5-way image classification set "datasets" from GitHub (aamnarifa/Wheat-Diseases-Detection); label vocabulary: black point, fusarium foot rot, healthy leaf, leaf blight, wheat blast.

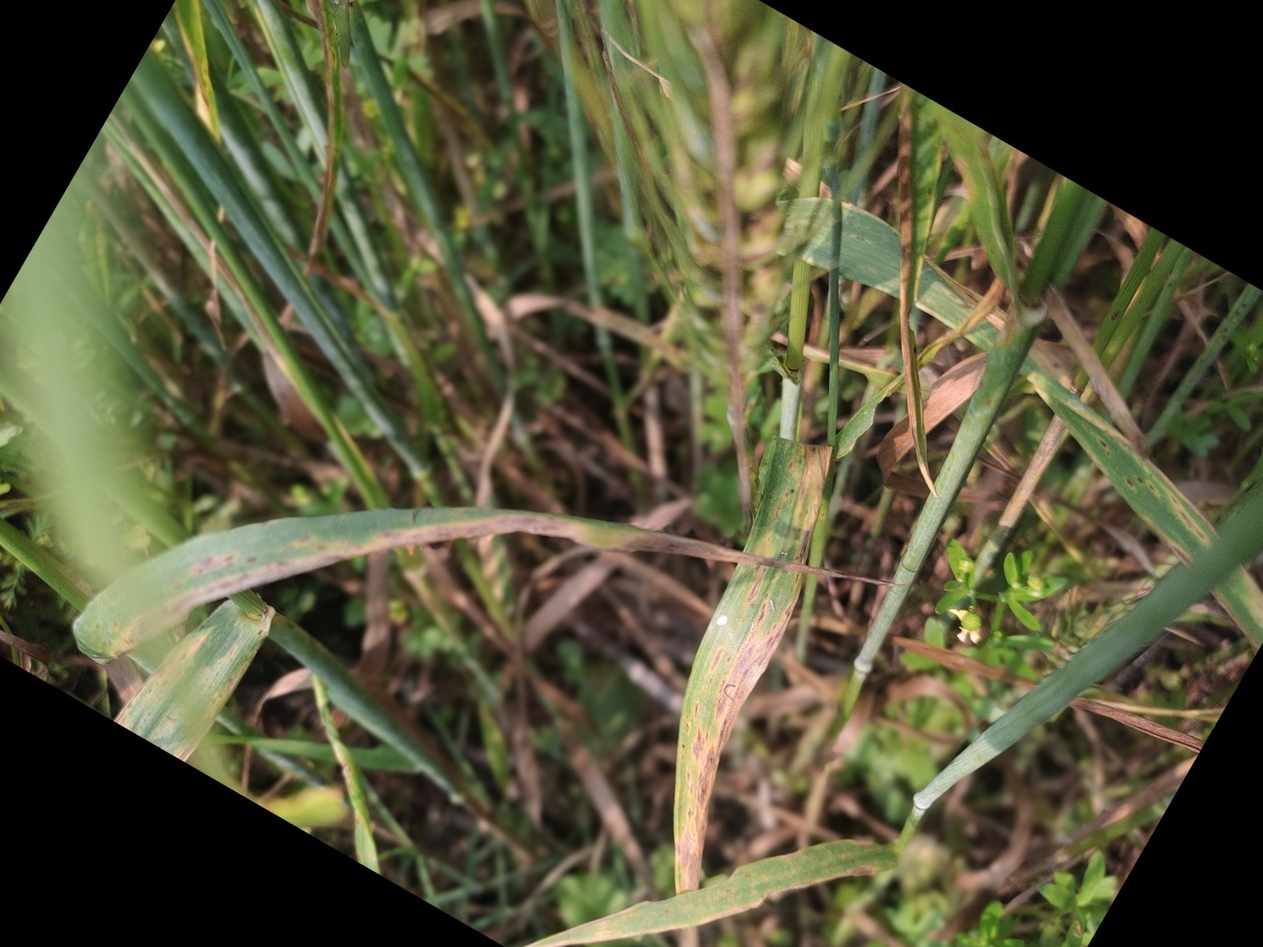
Label: leaf blight

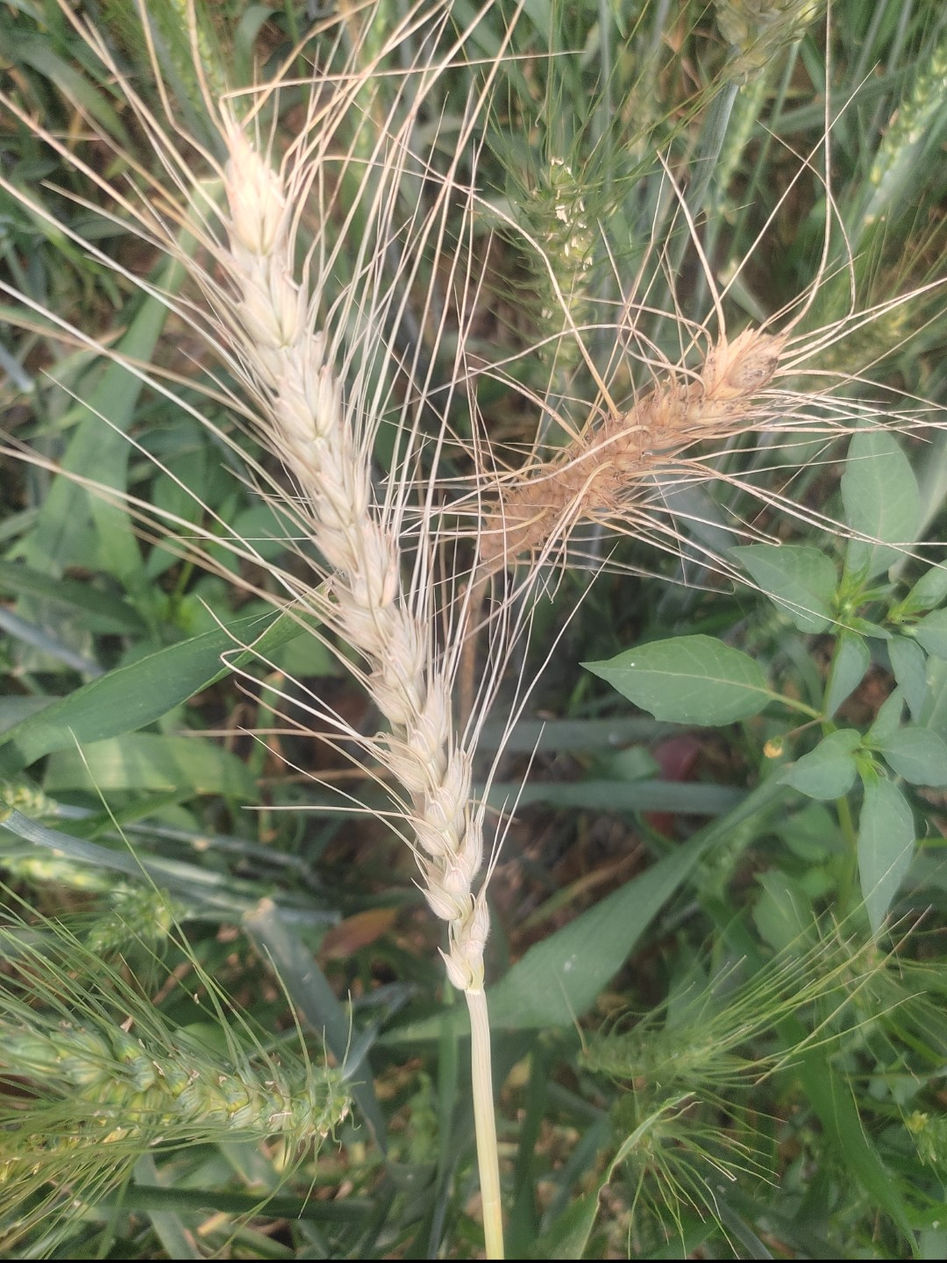
Label: wheat blast

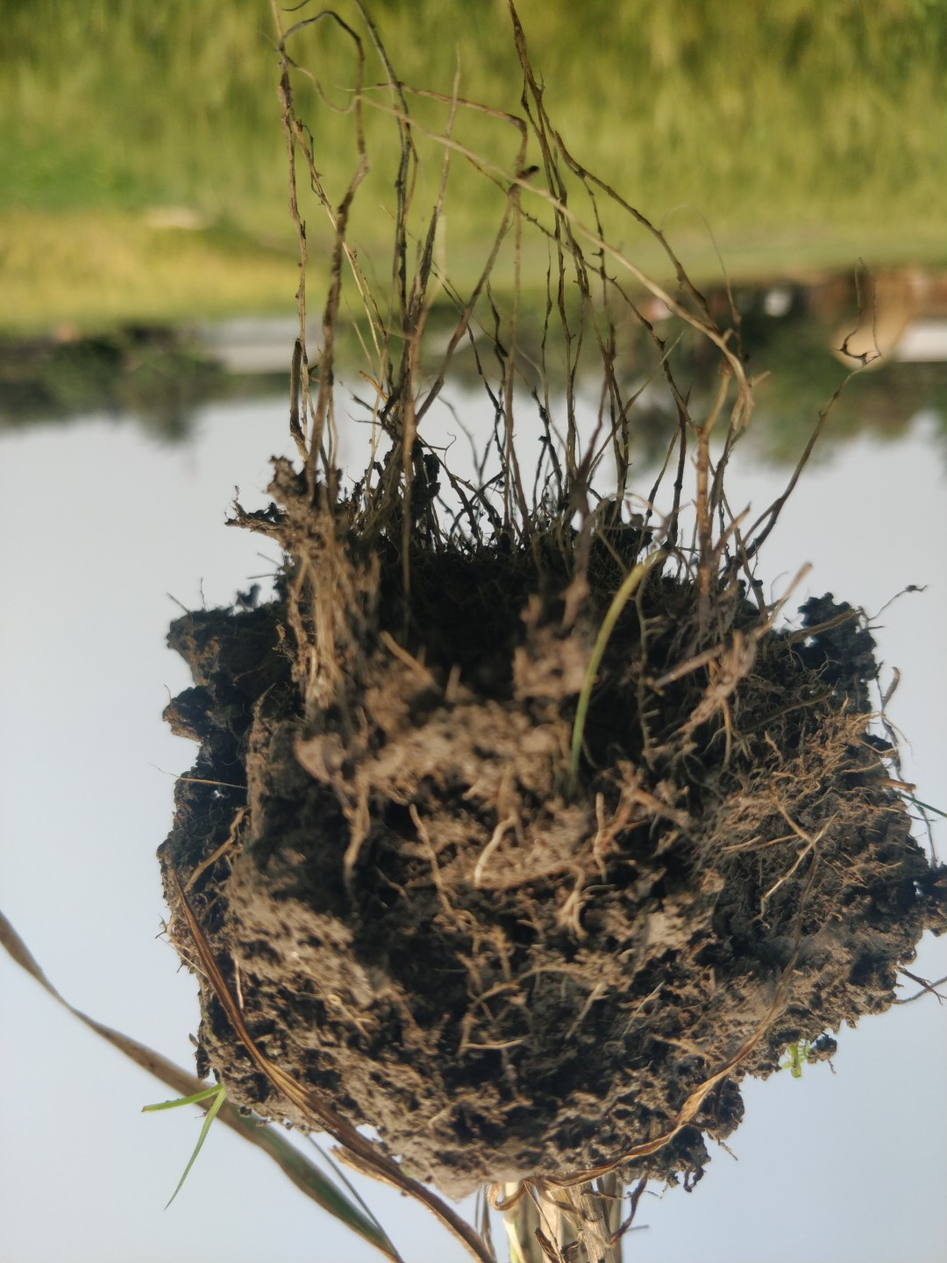
Label: fusarium foot rot

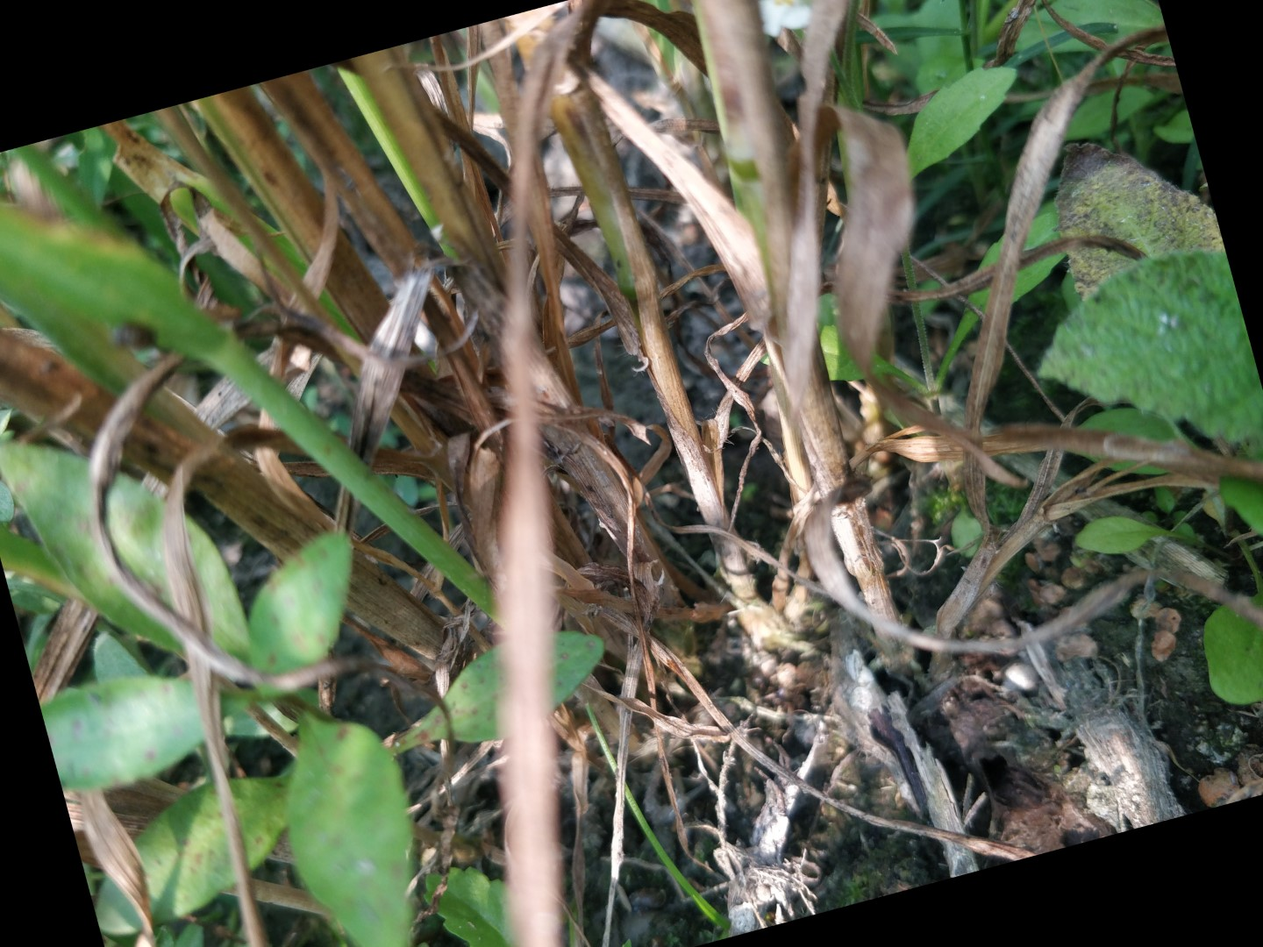
Label: fusarium foot rot

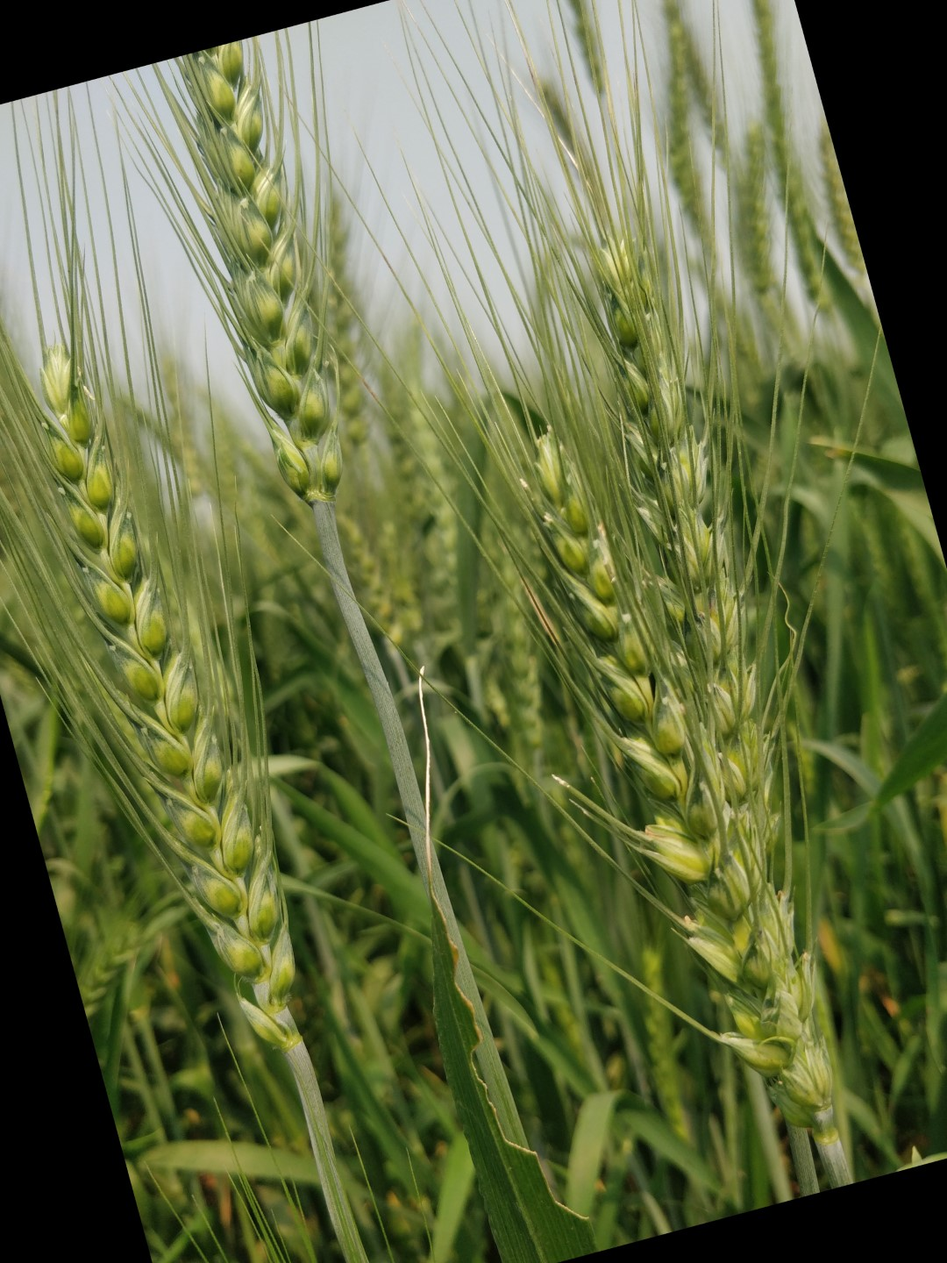
Label: healthy leaf

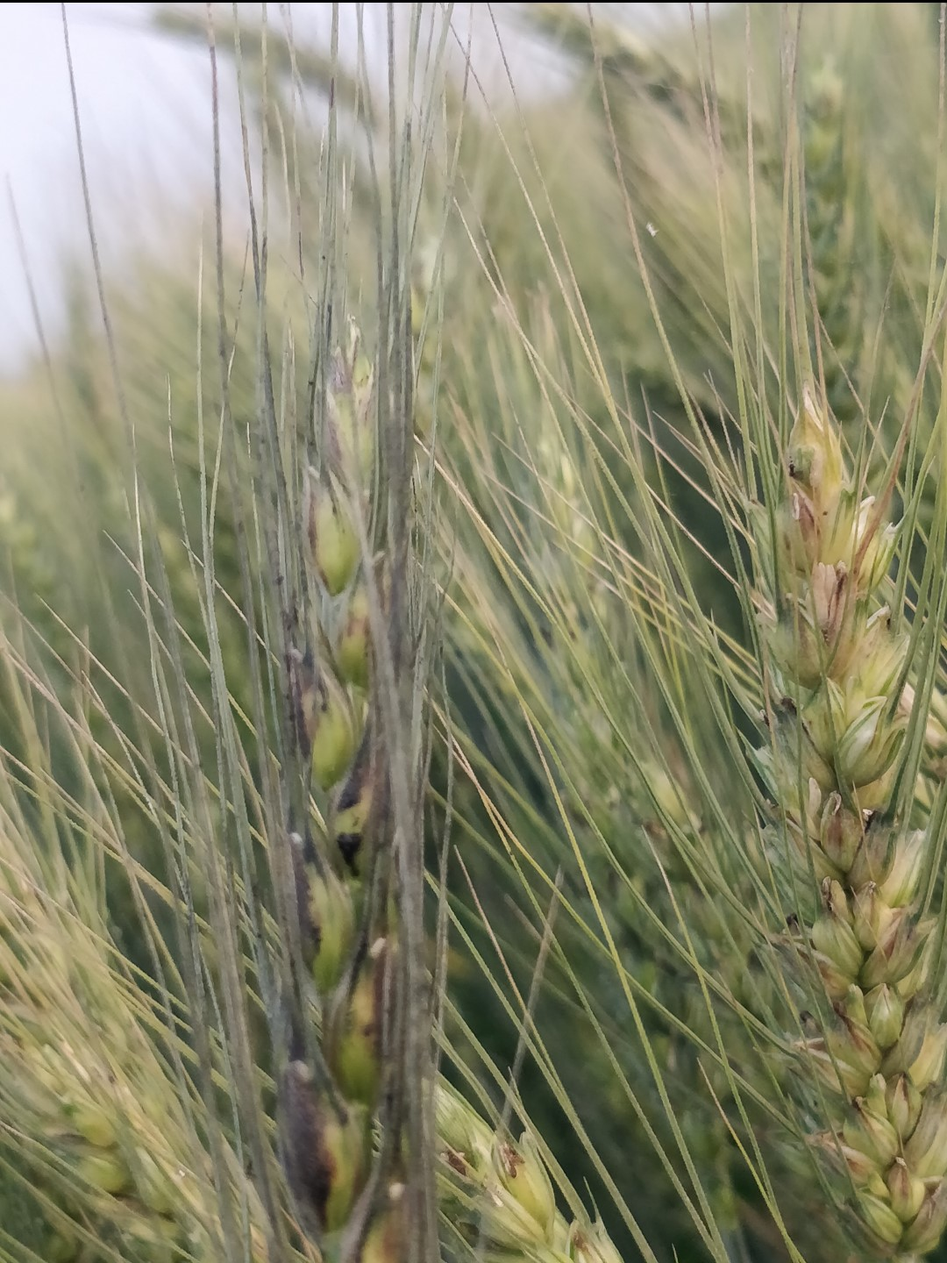
Label: black point
